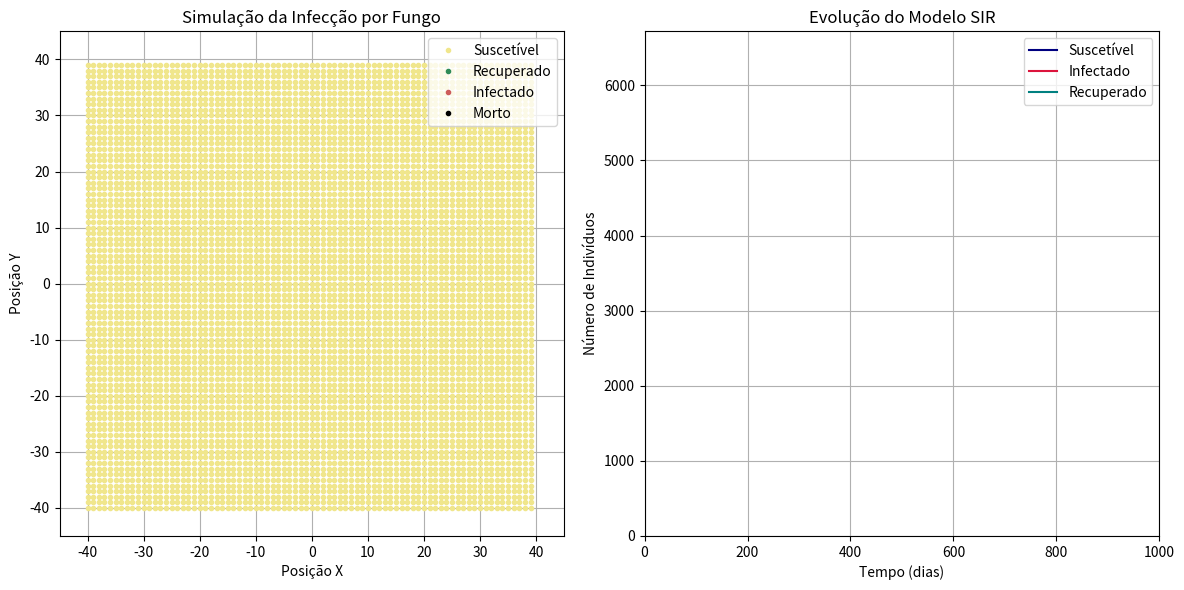

Generate this figure with matplotlib:
# Importing modules
%matplotlib tk
from matplotlib.animation import FuncAnimation
from functools import partial

#from IPython.display import HTML

import matplotlib.pyplot as plt
import numpy as np

# Useful 

# The 4 directions of the random walk
directions = [np.asarray([0, 1]), np.asarray([1, 0]), 
              np.asarray([0, -1]), np.asarray([-1, 0])] 

# Default seed
seed = 42

# Generates a pseudo-random number
def Random():
    global seed;
    a, b, c = 1029, 221591, 1048576;
    seed = (seed*a + b) % c;
    return float(seed) / c;

# Returns a random number between start and end
def RandomRange(start, end):
    return (end - start) * Random() + start

# One walker step from random walker algorithm
def WalkerStep(point):
    randomIdx = int(4*Random())

    return point + directions[randomIdx]

# Generates integer points given a function, start and end.
def Wall(f, start, end):
    xVals = np.arange(int(start), int(end) + 1, 1)
    yVals = f(xVals).astype(int)

    return [tuple(k) for k in np.column_stack((xVals, yVals))]

# Creates field border
def Rectangle(center, width, height):
    # Calculating halfs 
    halfWidth  = int(width / 2)
    halfHeight = int(height / 2)
    
    points = []
    for i in [-1, 1]:
        def f(x): 
            correction = -1 if width % 2 == 0 else 0
            if i == -1: correction = 0
                
            return 0*x + center[0] + halfWidth * i + correction
        def g(x): 
            correction = -1 if height % 2 == 0 else 0
            if i == -1: correction = 0
                
            return 0*x + center[1] + halfHeight * i + correction

        # X bounds
        start = center[1] - halfHeight
        if width % 2 == 0:
            end = center[1] + halfHeight - 1
        else:
            end = center[1] + halfHeight
            
        xBound = Wall(f, start, end)
            
        # Y bounds
        start = center[0] - halfWidth
        if height % 2 == 0:
            end = center[0] + halfWidth - 1
        else: 
            end = center[0] + halfWidth 
            
        yBound = Wall(g, start, end)
        
        points.extend([(p[1], p[0]) for p in xBound])
        points.extend(yBound)
        
    return points

# Checks if a points is inside the field 
def InsideRectangle(point, center, width, height):
    # Correction if value is odd or even
    xCorrection = -1 if width % 2 == 0 else 0
    yCorrection = -1 if width % 2 == 0 else 0
    
    xBound = center[0] + width  // 2
    yBound = center[1] + height // 2
    
    if point[0] > center[0] + xBound + xCorrection or \
       point[0] < center[0] - xBound or \
       point[1] > center[1] + yBound + yCorrection or \
       point[1] < center[1] - yBound:
        return False
    
    return True

# Creates initial circle of infection
def InfectionCircle(radius):
    points = []
    radius_sq = radius ** 2
    for x in range(-radius, radius + 1):
        for y in range(-radius, radius + 1):
            if x**2 + y**2 > radius_sq: continue
                
            points.append((x, y))
    
    return points

# Init function for FuncAnimation
def Init(artSimulation, artSIR):
    # Extracting previous artists
    recover, plague, death = artSimulation
    line_S, line_I, line_R = artSIR
    
    recover.set_data([], [])
    plague.set_data([], [])
    death.set_data([], [])
    
    line_S.set_data([], [])
    line_I.set_data([], [])
    line_R.set_data([], [])

    return [plague, recover, line_S, line_I, line_R]

# Function that set artists for FuncAnimation
def SetArtists(frame, fieldArea, infoSimulation, artSimulation, infoSIR, artSIR):
    # Saving points to display on the simulation map (ax1)
    xRecover, yRecover = [], []
    xPlague, yPlague = [], []
    xDeath, yDeath = [], []
    for point, infection in infoSimulation.items():
        if infection.recovered:
            xRecover.append(point[0])
            yRecover.append(point[1])
            continue
            
        if infection.dead:
            xDeath.append(point[0])
            yDeath.append(point[1])
            continue
            
        xPlague.append(point[0])
        yPlague.append(point[1])

    # Extracting previous SIR information
    recovered, infected, dead = infoSIR

    time_steps = range(frame + 1) 
    susceptible_curve = fieldArea - infected[:frame+1]
    infected_curve = infected[:frame+1] - recovered[:frame+1] - dead[:frame+1]
    recovered_curve = recovered[:frame+1]

    # Extracting previous artists
    recover, plague, death = artSimulation
    line_S, line_I, line_R = artSIR

    # Saving points to display on SIR (ax2)
    recover.set_data(xRecover, yRecover)
    plague.set_data(xPlague, yPlague)
    death.set_data(xDeath, yDeath)
    
    # Atualiza as linhas do gráfico SIR
    line_S.set_data(time_steps, susceptible_curve)
    line_I.set_data(time_steps, infected_curve)
    line_R.set_data(time_steps, recovered_curve)

# Point that represents a fungi in the field
class Point:
    def __init__(self, active=True):
        self.recovered = False
        self.dead = False
        
        self.active = active

    def Recover(self):
        self.recovered = True
        
    def Kill(self):
        self.dead = True

# Simulation step
def SimulationStep(frame, infectionRange, recoverRange, deathRange, T,
                   fieldArea, infoSimulation, artSimulation, infoSIR, artSIR):
    # Extracting previous information
    recovered, infected, dead = infoSIR

    # Transforming to int for correct indexing
    frame = int(frame) 
        
    # Summing with previous number of recovered, infected and dead
    if frame >= 1:
        recovered[frame] = recovered[frame - 1]
        infected[frame] = infected[frame - 1]
        dead[frame] = dead[frame - 1]

    # Stop animating when time reaches the end
    if frame >= T - 1: infectionAnimation.pause()

    # Generating random chances for current step 
    b = RandomRange(infectionRange[0], infectionRange[1])
    g = RandomRange(recoverRange[0], recoverRange[1])
    m = RandomRange(deathRange[0], deathRange[1])
    
    curInfected = infoSimulation.copy()
    # Every infected point does a walker step
    for point, infection in curInfected.items():
        # Skipping recovered points or dead points
        if infection.recovered: continue
            
        if not infection.dead:
            # Chance of recovering plant
            if Random() < g:
                infoSimulation[point].Recover()
                recovered[frame] += 1
                continue
    
            # Chance of killing plant
            if Random() < m:
                infoSimulation[point].Kill()
                dead[frame] += 1
            
        # Skipping inactive points
        if not infection.active: continue

        # Unactivating points surrounded by others
        for curDir in directions:
            if tuple(np.asarray(point) + curDir) in infoSimulation:
                infoSimulation[point].active = False
                continue
                
            infoSimulation[point].active = True
            break
            
        # If point is not active or infection chance
        # was not achieved, skip.
        if not infoSimulation[point].active or Random() > b: continue
            
        newInfection = WalkerStep(np.asarray(point))
        if tuple(newInfection) in infoSimulation: continue
        
        infoSimulation[tuple(newInfection)] = Point()
        infected[frame] += 1
        
    SetArtists(frame, fieldArea, infoSimulation, artSimulation, infoSIR, artSIR)

    # Extracting artists to return
    recover, plague, death = artSimulation
    line_S, line_I, line_R = artSIR
    
    return [plague, recover, death, line_S, line_I, line_R]

# Function that start the simulation and animates it
def Simulate(infectionRange, recoverRange, deathRange, T, fungiStart, fungiRadius, fieldCenter, width, height):
    # Calculating field area
    fieldArea = width * height

    # Creating initial infection circle and setting conditions
    allInfected = {}
    for i in InfectionCircle(fungiRadius):
        newPoint = tuple(np.asarray(i) + fungiStart)
        
        if not InsideRectangle(newPoint, fieldCenter, width, height):
            continue
            
        allInfected[newPoint] = Point()
    
    # Setting SIR arrays
    global recovered; recovered = np.zeros(T)
    global infected; infected = np.zeros(T)
    global dead; dead = np.zeros(T)
    
    # Initial count and infected values
    infected[0] = len(allInfected)
    
    # Adding walls
    # The following code adds the border of the crop field
    walls = Rectangle(fieldCenter, width + 2, height + 2)
    for point in walls:
        allInfected[point] = Point(False)
        allInfected[point].Kill()

    # Add more walls HERE if it is desired to see how the fungi behaviour changes 
    # with the addition of obstacles in the field.
    
    # The following commented code creates a wall with a small gap in the top.
    # def h(x): return 0 * x
    # line = Wall(h, -height/2, height/2) 
    # for i, point in enumerate(line):
    #     if i > len(line) - 5: continue
    #     newP = (point[1], point[0])
    #     allInfected[newP] = Point(False)
    #     allInfected[newP].Kill()
    
    # Plotting
    
    # Creates the figure and two subplots side by side
    fig, (ax1, ax2) = plt.subplots(1, 2, figsize=(12, 6))
    
    # --- First graph configuration: Fungi infection simulation ---
    ax1.set_xlim(-width/2 - 5, width/2 + 5)
    ax1.set_ylim(-height/2 - 5, height/2 + 5)
    ax1.set_title("Simulação da Infecção por Fungo")
    ax1.set_xlabel("Posição X")
    ax1.set_ylabel("Posição Y")
    ax1.set_aspect('equal')
    ax1.grid()
    
    # Correction if value is odd or even
    xCorrection = 0 if width % 2 == 0 else 1
    yCorrection = 0 if width % 2 == 0 else 1
    
    # Generating field points
    xVals = range(fieldCenter[0] - width//2, fieldCenter[0] + width//2 + xCorrection)
    yVals = range(fieldCenter[1] - height//2, fieldCenter[1] + height//2 + yCorrection)
    
    fieldPoints = []
    for x in xVals:
        for y in yVals:
            fieldPoints.append((x, y))
    fieldPoints = np.asarray(fieldPoints)
    
    # Plots for fixed points
    susceptible, = ax1.plot(fieldPoints[:, 0], fieldPoints[:, 1], marker='.', color='khaki', linestyle='', label='Suscetível')
    
    # Plots for points that change
    recover, = ax1.plot([], [], marker='.', color='seagreen', linestyle='', label='Recuperado')
    plague, = ax1.plot([], [], marker='.', color='indianred', linestyle='', label='Infectado')
    death, = ax1.plot([],[], marker='.', color='k', linestyle='', label="Morto")
    
    ax1.legend()
    
    # --- Second graph configuration: SIR Model ---
    ax2.set_xlim(0, T)
    ax2.set_ylim(0, fieldArea * 1.05) # Um pouco de espaço no topo
    ax2.set_title("Evolução do Modelo SIR")
    ax2.set_xlabel("Tempo (dias)")
    ax2.set_ylabel("Número de Indivíduos")
    ax2.grid()
    
    # SIR line curves
    line_S, = ax2.plot([], [], label="Suscetível", c="navy")
    line_I, = ax2.plot([], [], label="Infectado", c="crimson")
    line_R, = ax2.plot([], [], label="Recuperado", c="Teal")
    ax2.legend()
    
    # Better layout
    fig.tight_layout()
    
    # --- Animating ---
    artSIR = (line_S, line_I, line_R)
    artSimulation = (recover, plague, death)
    infoSIR = (recovered, infected, dead)
    
    global infectionAnimation
    infectionAnimation = FuncAnimation(fig, 
                                       partial(SimulationStep, infectionRange=infectionRange, recoverRange=recoverRange,
                                               deathRange=deathRange, T=T, fieldArea=fieldArea,
                                               infoSimulation=allInfected,  artSimulation=artSimulation,  
                                               infoSIR=infoSIR, artSIR=artSIR), 
                                       init_func=partial(Init,  artSimulation=artSimulation, 
                                                         artSIR=artSIR), 
                                       interval=1, frames=T, blit=True)
    plt.show()
    # Fallback tk not functional
    #HTML(infectionAnimation.to_html5_video())

# Field and start parameters

T = 1000  # Simulation time

fungiStart = (0, 0)
fungiRadius = 0

# Field parameters
width, height = 80, 80
fieldCenter = (0, 0)

# Puccinia sorghi

bRange = [0.2, 0.4]    # Infection range 
gRange = [0, 0.02]     # Recover range
mRange = [0.01, 0.05]  # Death range

Simulate(bRange, gRange, mRange, T, fungiStart, fungiRadius, fieldCenter, width, height)

# Puccinia graminis

bRange = [0.3, 0.6]    # Infection range 
gRange = [0, 0]        # Recover range
mRange = [0.05, 0.15]  # Death range

Simulate(bRange, gRange, mRange, T, fungiStart, fungiRadius, fieldCenter, width, height)

# Cochliobolus heterostrophus

bRange = [0.1, 0.3]    # Infection range 
gRange = [0.01, 0.05]  # Recover range
mRange = [0.02, 0.07]  # Death range

Simulate(bRange, gRange, mRange, T, fungiStart, fungiRadius, fieldCenter, width, height)

# Blumeria graminis

bRange = [0.2, 0.4]    # Infection range 
gRange = [0.05, 0.1]   # Recover range
mRange = [0.0, 0.01]   # Death range

Simulate(bRange, gRange, mRange, T, fungiStart, fungiRadius, fieldCenter, width, height)

# Fusarium graminearum

bRange = [0.15, 0.35]  # Infection range 
gRange = [0, 0]        # Recover range
mRange = [0.1, 0.25]   # Death range

Simulate(bRange, gRange, mRange, T, fungiStart, fungiRadius, fieldCenter, width, height)

# Rhizoctonia solani

bRange = [0.1, 0.25]   # Infection range 
gRange = [0.01, 0.03]  # Recover range
mRange = [0.05, 0.2]   # Death range

Simulate(bRange, gRange, mRange, T, fungiStart, fungiRadius, fieldCenter, width, height)

# Sporisorium reilianum

bRange = [0.05, 0.15]  # Infection range 
gRange = [0, 0]        # Recover range
mRange = [0.1, 0.2]    # Death range

Simulate(bRange, gRange, mRange, T, fungiStart, fungiRadius, fieldCenter, width, height)

# Custom fungi

bRange = [1, 1]    # Infection range 
gRange = [0.1, 0.1]  # Recover range
mRange = [0.00, 0.00]  # Death range

Simulate(bRange, gRange, mRange, T, fungiStart, fungiRadius, fieldCenter, width, height)
